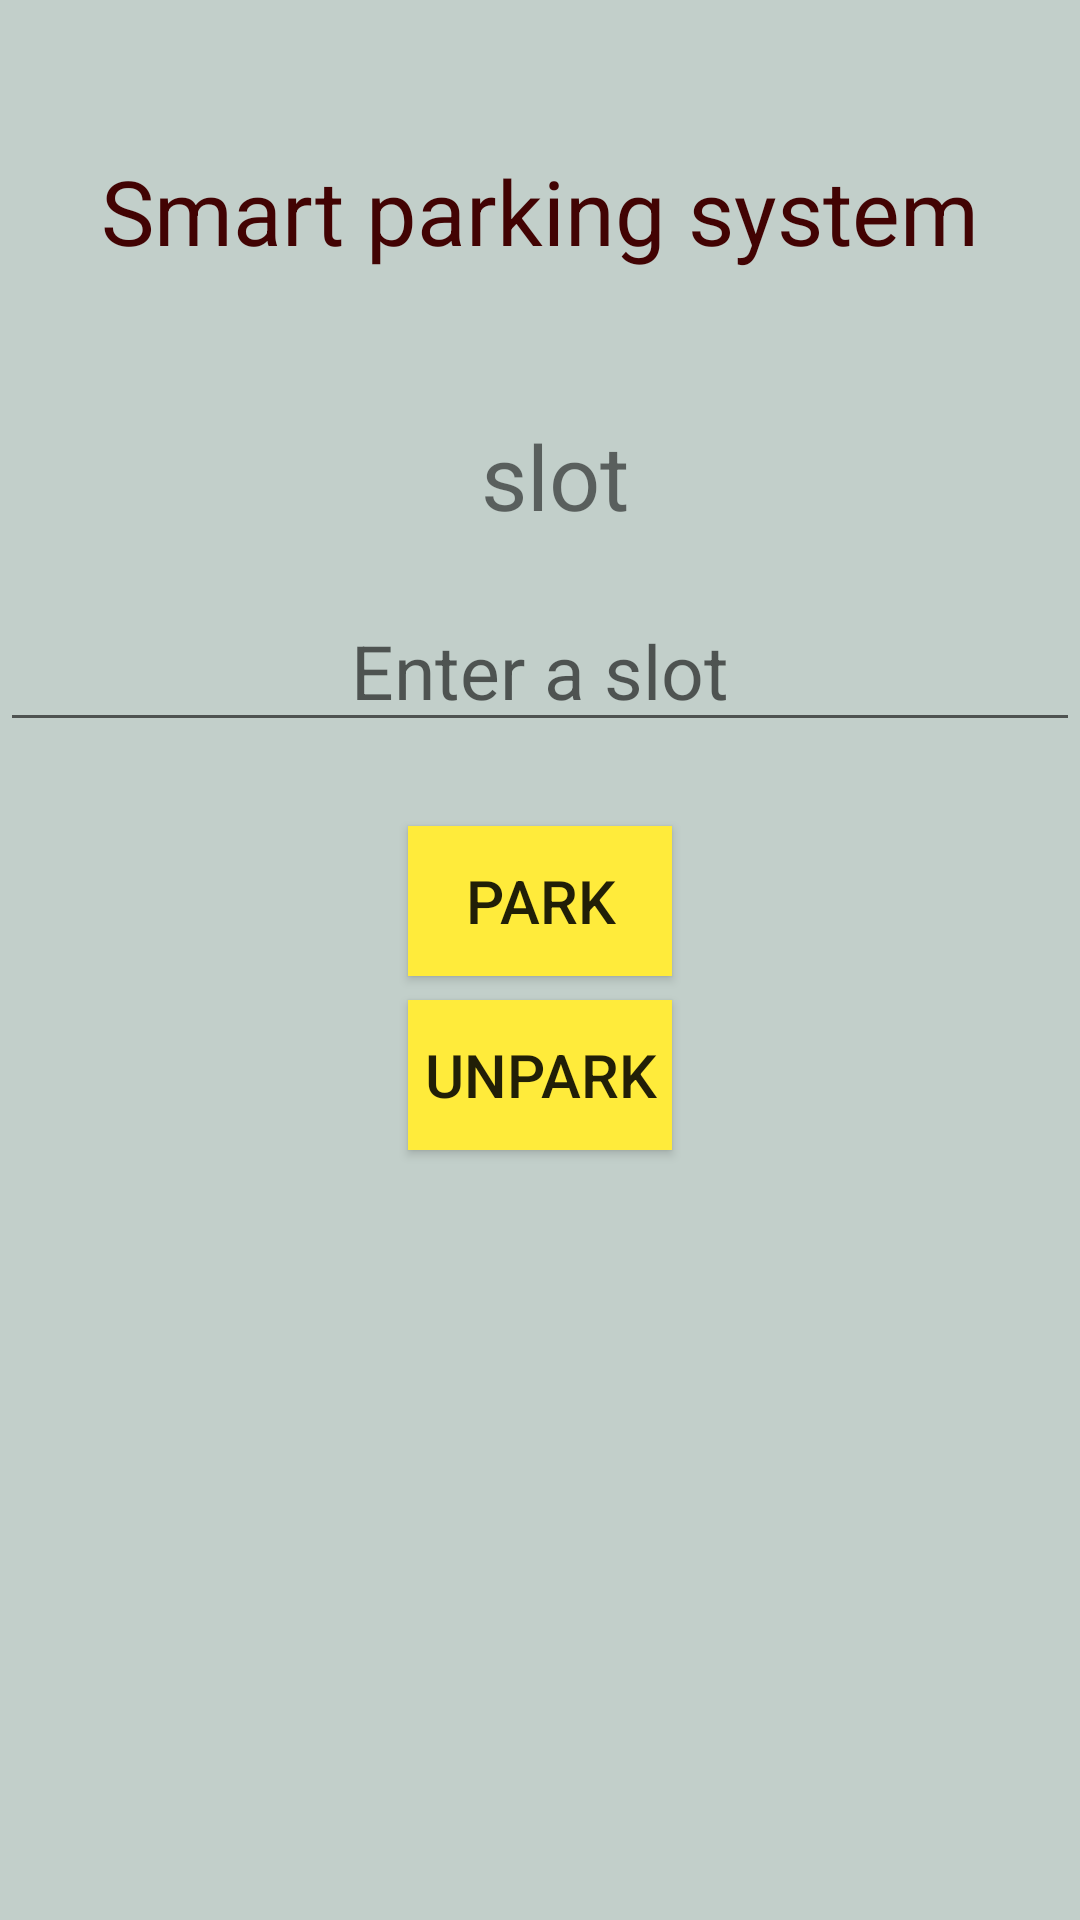

Android layout source for this screen:
<!-- AndroidManifest.xml: application theme AppTheme -->
<!-- res/layout/activity_home.xml -->
<?xml version="1.0" encoding="utf-8"?>
<LinearLayout xmlns:android="http://schemas.android.com/apk/res/android"
    xmlns:app="http://schemas.android.com/apk/res-auto"
    xmlns:tools="http://schemas.android.com/tools"
    android:layout_width="match_parent"
    android:layout_height="match_parent"
    tools:context=".Home"
    android:orientation="vertical"
    android:background="#C2CFCA">

    <TextView
        android:layout_width="match_parent"
        android:layout_height="wrap_content"
        android:layout_marginTop="50dp"
        android:layout_marginBottom="40dp"
        android:text="Smart parking system"
        android:textSize="30sp"
        android:gravity="center"
        android:textColor="#420303"/>


    <TextView
        android:id="@+id/slottv"
        android:gravity="center"
        android:layout_width="match_parent"
        android:layout_height="wrap_content"
        android:layout_marginTop="8dp"
        android:layout_marginBottom="10dp"
        android:layout_marginLeft="10dp"
        android:text="slot"
        android:textSize="30sp"/>
    <EditText
        android:id="@+id/slotet"
        android:layout_width="match_parent"
        android:layout_height="wrap_content"
        android:layout_marginTop="8dp"
        android:layout_marginBottom="20dp"
        android:hint="Enter a slot"
        android:textSize="25sp"
        android:gravity="center"/>

    <TextView
        android:id="@+id/keytv"
        android:layout_width="wrap_content"
        android:layout_height="wrap_content"
        android:layout_marginTop="8dp"
        android:layout_marginBottom="10dp"
        android:layout_marginLeft="5dp"
        android:text="key"
        android:textSize="30sp"
        android:layout_gravity="center"
        android:visibility="gone"/>
    <TextView
        android:id="@+id/dstv"
        android:layout_width="wrap_content"
        android:layout_height="wrap_content"
        android:layout_marginTop="8dp"
        android:layout_marginBottom="10dp"
        android:layout_marginLeft="5dp"
        android:text="Enter this code to arduino"
        android:textSize="20sp"
        android:layout_gravity="center"
        android:visibility="gone"/>
    <Button
        android:id="@+id/parkbt"
        android:layout_width="wrap_content"
        android:layout_height="50dp"
        android:text="park"
        android:textSize="20sp"
        android:layout_marginTop="8dp"
        android:gravity="center"
        android:layout_gravity="center"
        android:background="#FFEB3B"/>
    <Button
        android:id="@+id/unparkbt"
        android:layout_width="wrap_content"
        android:layout_height="50dp"
        android:text="Unpark"
        android:textSize="20sp"
        android:layout_marginTop="8dp"
        android:gravity="center"
        android:layout_gravity="center"
        android:background="#FFEB3B"/>
    <Button
        android:id="@+id/okbt"
        android:layout_width="wrap_content"
        android:layout_height="50dp"
        android:text="Ok"
        android:textSize="20sp"
        android:layout_marginTop="8dp"
        android:gravity="center"
        android:layout_gravity="center"
        android:background="#FFEB3B"
        android:visibility="invisible"/>
    <TextView
        android:layout_width="wrap_content"
        android:layout_height="wrap_content"
        android:layout_marginTop="40dp"
        android:layout_marginBottom="10dp"
        android:layout_marginLeft="5dp"
        android:text="Enter this code to arduino"
        android:textSize="20sp"
        android:layout_gravity="center"
        android:visibility="gone"/>
    <TextView
        android:layout_width="match_parent"
        android:layout_height="match_parent"
        android:layout_marginTop="40dp"
        android:layout_marginBottom="10dp"
        android:layout_marginLeft="5dp"
        android:text="Warning!!!"
        android:id="@+id/alerm"
        android:textSize="40sp"
        android:layout_gravity="center"
        android:visibility="gone"
        android:textColor="#670505"
        android:background="#1B9C1E"
        android:gravity="center"/>

</LinearLayout>
<!-- resources referenced by this layout -->
<resources>
  <style name="AppTheme" parent="Theme.AppCompat.Light.DarkActionBar">
          
          <item name="colorPrimary">#800505</item>
          <item name="colorPrimaryDark">#E2C206</item>
          <item name="colorAccent">@color/colorAccent</item>
      </style>
  <!-- not gathered from this repository: default colours our renderer supplied (Android Studio template values) -->
  <color name="colorAccent">#FF03DAC5</color>
</resources>
